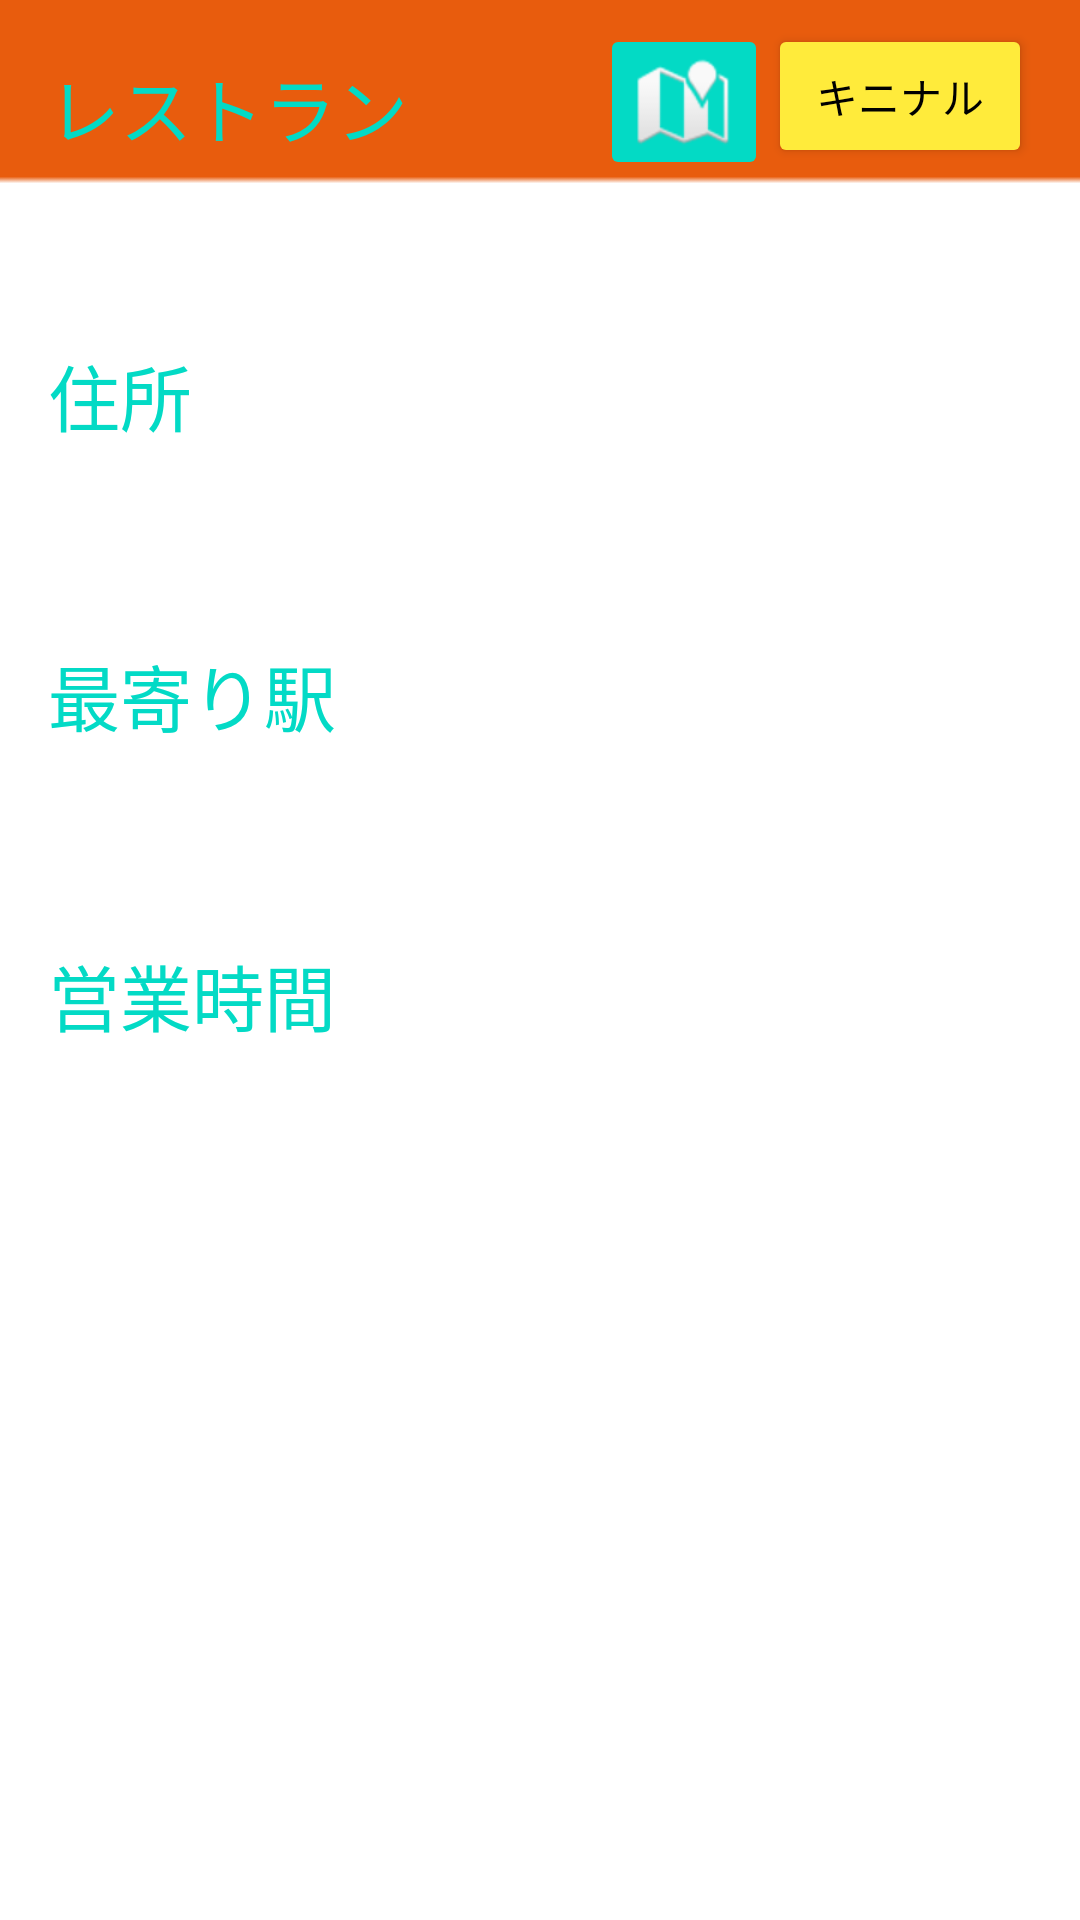

Layout XML and referenced resources for this Android screen:
<!-- AndroidManifest.xml: application theme Theme.GourmetSearch -->
<!-- res/layout/activity_store_namedetail.xml -->
<?xml version="1.0" encoding="utf-8"?>
<androidx.constraintlayout.widget.ConstraintLayout xmlns:android="http://schemas.android.com/apk/res/android"
    xmlns:app="http://schemas.android.com/apk/res-auto"
    xmlns:tools="http://schemas.android.com/tools"
    android:layout_width="match_parent"
    android:layout_height="match_parent"
    tools:context=".StoreNamedetail">

    <ImageView
        android:id="@+id/storedetailebackground"
        android:layout_width="match_parent"
        android:layout_height="match_parent"
        android:scaleType="fitXY"
        android:src="@drawable/background"
        tools:layout_editor_absoluteX="0dp"
        tools:layout_editor_absoluteY="88dp" />

    <TextView
        android:id="@+id/textView"
        android:layout_width="wrap_content"
        android:layout_height="wrap_content"
        android:layout_marginStart="16dp"
        android:text="@string/Open"
        android:textColor="@color/teal_200"
        android:textSize="24sp"
        app:layout_constraintBottom_toTopOf="@+id/guideline8"
        app:layout_constraintStart_toStartOf="parent" />

    <TextView
        android:id="@+id/ShopopenTextView"
        android:layout_width="373dp"
        android:layout_height="77dp"
        android:layout_marginStart="16dp"
        android:textColor="@color/black"
        android:textSize="14sp"
        app:layout_constraintStart_toStartOf="parent"
        app:layout_constraintTop_toTopOf="@+id/guideline8" />

    <androidx.constraintlayout.widget.Guideline
        android:id="@+id/guideline"
        android:layout_width="wrap_content"
        android:layout_height="wrap_content"
        android:orientation="horizontal"
        app:layout_constraintGuide_begin="49dp" />

    <TextView
        android:id="@+id/textView4"
        android:layout_width="143dp"
        android:layout_height="31dp"
        android:layout_marginStart="16dp"
        android:text="@string/restaurantname"
        android:textColor="@color/teal_200"
        android:textSize="24sp"
        app:layout_constraintBottom_toTopOf="@+id/guideline"
        app:layout_constraintStart_toStartOf="parent" />

    <TextView
        android:id="@+id/ShoprestaurantnameTextView"
        android:layout_width="wrap_content"
        android:layout_height="wrap_content"
        android:layout_marginStart="16dp"
        android:textColor="@color/black"
        android:textSize="24sp"
        app:layout_constraintStart_toStartOf="parent"
        app:layout_constraintTop_toTopOf="@+id/guideline" />

    <androidx.constraintlayout.widget.Guideline
        android:id="@+id/guideline6"
        android:layout_width="wrap_content"
        android:layout_height="wrap_content"
        android:orientation="horizontal"
        app:layout_constraintGuide_begin="149dp" />

    <TextView
        android:id="@+id/textView6"
        android:layout_width="wrap_content"
        android:layout_height="wrap_content"
        android:layout_marginStart="16dp"
        android:text="@string/address"
        android:textColor="@color/teal_200"
        android:textSize="24sp"
        app:layout_constraintBottom_toTopOf="@+id/guideline6"
        app:layout_constraintStart_toStartOf="parent" />

    <TextView
        android:id="@+id/ShopaddressTextView"
        android:layout_width="wrap_content"
        android:layout_height="32dp"
        android:layout_marginStart="16dp"
        android:textColor="@color/black"
        android:textSize="24sp"
        app:layout_constraintStart_toStartOf="parent"
        app:layout_constraintTop_toTopOf="@+id/guideline6" />

    <androidx.constraintlayout.widget.Guideline
        android:id="@+id/guideline7"
        android:layout_width="wrap_content"
        android:layout_height="wrap_content"
        android:orientation="horizontal"
        app:layout_constraintGuide_begin="249dp" />

    <TextView
        android:id="@+id/textView8"
        android:layout_width="wrap_content"
        android:layout_height="wrap_content"
        android:layout_marginStart="16dp"
        android:text="@string/station"
        android:textColor="@color/design_default_color_secondary"
        android:textSize="24sp"
        app:layout_constraintBottom_toTopOf="@+id/guideline7"
        app:layout_constraintStart_toStartOf="parent" />

    <TextView
        android:id="@+id/ShopstationTextView"
        android:layout_width="wrap_content"
        android:layout_height="wrap_content"
        android:layout_marginStart="16dp"
        android:textColor="@color/black"
        android:textSize="24sp"
        app:layout_constraintStart_toStartOf="parent"
        app:layout_constraintTop_toTopOf="@+id/guideline7" />

    <ImageView
        android:id="@+id/ShoprestaurantImage"
        android:layout_width="336dp"
        android:layout_height="236dp"
        app:layout_constraintBottom_toBottomOf="parent"
        app:layout_constraintEnd_toEndOf="parent"
        app:layout_constraintStart_toStartOf="parent"
        app:layout_constraintTop_toBottomOf="@+id/openTextView"
        app:srcCompat="@drawable/resource_default" />

    <androidx.constraintlayout.widget.Guideline
        android:id="@+id/guideline8"
        android:layout_width="wrap_content"
        android:layout_height="wrap_content"
        android:orientation="horizontal"
        app:layout_constraintGuide_begin="349dp" />

    <Button
        android:id="@+id/Shopfavorite"
        android:layout_width="wrap_content"
        android:layout_height="wrap_content"
        android:layout_marginTop="8dp"
        android:layout_marginEnd="16dp"
        android:backgroundTint="#FFEB3B"
        android:text="@string/favotite"
        android:textColor="@color/black"
        app:layout_constraintEnd_toEndOf="parent"
        app:layout_constraintTop_toTopOf="parent" />

    <ImageButton
        android:id="@+id/ShopMapButton"
        android:layout_width="wrap_content"
        android:layout_height="wrap_content"
        android:layout_marginTop="8dp"
        android:backgroundTint="@color/teal_200"
        android:onClick="onShopMapButtonClick"
        app:layout_constraintEnd_toStartOf="@+id/Shopfavorite"
        app:layout_constraintTop_toTopOf="parent"
        app:srcCompat="@android:drawable/ic_dialog_map" />
</androidx.constraintlayout.widget.ConstraintLayout>
<!-- resources referenced by this layout -->
<resources>
  <!-- drawable background: png bitmap (drawable, 2361 bytes) -->
  <string name="Open">営業時間</string>
  <string name="address">住所</string>
  <string name="favotite">キニナル</string>
  <string name="restaurantname">レストラン名</string>
  <string name="station">最寄り駅</string>
  <style name="Theme.GourmetSearch" parent="Theme.MaterialComponents.DayNight.DarkActionBar">
          
          <item name="colorPrimary">@color/purple_500</item>
          <item name="colorPrimaryVariant">@color/purple_700</item>
          <item name="colorOnPrimary">@color/white</item>
          
          <item name="colorSecondary">@color/teal_200</item>
          <item name="colorSecondaryVariant">@color/teal_700</item>
          <item name="colorOnSecondary">@color/black</item>
          
          <item name="android:statusBarColor" tools:targetApi="l">?attr/colorPrimaryVariant</item>
          
      </style>
  <!-- not gathered from this repository: default colours our renderer supplied (Android Studio template values) -->
  <color name="purple_500">#FF6200EE</color>
  <color name="purple_700">#FF3700B3</color>
  <color name="teal_200">#FF03DAC5</color>
  <color name="teal_700">#FF018786</color>
  <color name="black">#FF000000</color>
  <color name="white">#FFFFFFFF</color>
</resources>
